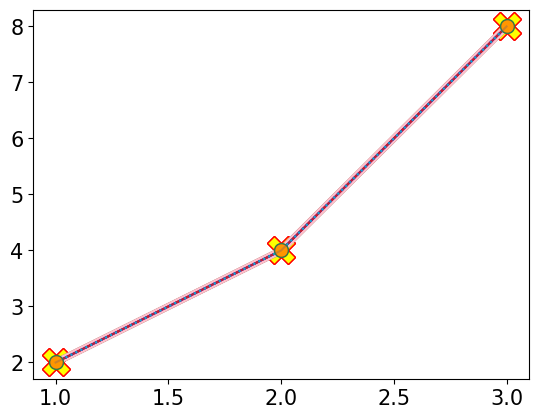
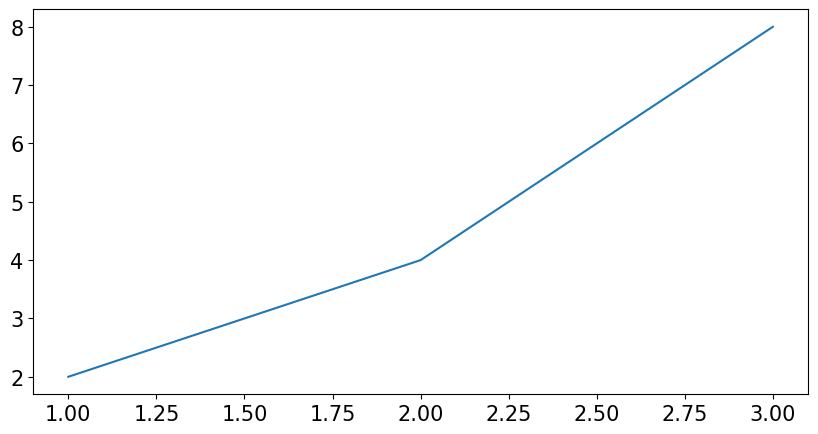
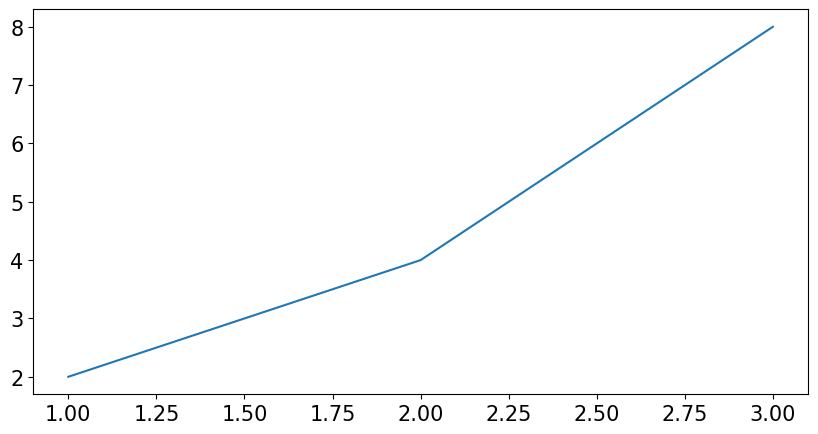
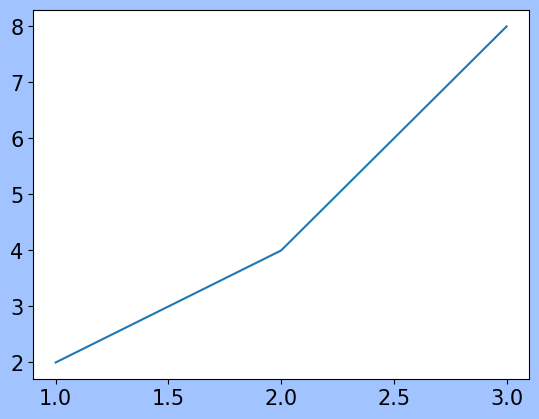

Python code for these plots, in order:
"""
https://www.youtube.com/watch?v=PjhlUzp_cU0&t=960s

나도코딩
파이썬 코딩 무료 강의 (활용편5) - 데이터 분석 및 시각화, 이 영상 하나로 끝내세요

2022-07-29 03:15:56 ~ 03:35:47
"""

import matplotlib.pyplot as plt
import matplotlib
matplotlib.rcParams['font.family'] = 'AppleGothic'
matplotlib.rcParams['font.size'] = 15
matplotlib.rcParams['axes.unicode_minus'] = False

x = [1, 2, 3]
y = [2, 4, 8]

######################################################

'''
4. 스타일
'''

######################################################

# 마커
'''
https://matplotlib.org/stable/api/markers_api.html
사용 가능한 마커들 확인할 수 있음.

ex)
o : circle
v : triangle_down
^ : triangle_up
s : square
'''

plt.plot(x, y, marker='o')
plt.plot(x, y, marker='X')

# 마커 사이즈
plt.plot(x, y, marker='v', markersize='10')
# 마커 테두리 색상
plt.plot(x, y, marker='X', markersize=20, markeredgecolor='red')
# 마커 색상
plt.plot(x, y, marker='X', markersize=20,\
         markeredgecolor='red', markerfacecolor='yellow')

######################################################

# 선
'''
https://matplotlib.org/2.1.2/api/_as_gen/matplotlib.pyplot.plot.html
사용 가능한 선 스타일 확인할 수 있음

ex) 
'-'	solid line style

https://matplotlib.org/stable/gallery/color/named_colors.html
사용 가능한 선 색 확인할 수 있음

ex) 
<Base Colors>
b : blue
g : grean
r : red

<CSS Colors>
tomato
darkorange
gold
forestgreen
dodgerblue
....
'''

# 선 굵기
plt.plot(x, y, linewidth=5)

# 선 스타일
plt.plot(x, y, linestyle=':')  # 점선
plt.plot(x, y, linestyle='--')  # 보다 굵고 긴 점선
plt.plot(x, y, linestyle='-.')  # 선과 점 반복되는 스타일

# 선 색깔
plt.plot(x, y, color='pink', linewidth=5)
plt.plot(x, y, color='b')
plt.plot(x, y, color='#ff0000')  # rgb값으로도 가능

######################################################

'''
포맷

plt.plot( x, y, 'color, marker, linestyle')
'''

plt.plot(x, y, 'ro--')
plt.plot(x, y, 'bv:')
plt.plot(x, y, 'go')

######################################################

'''
축약어

ex)

linestyle or ls
linewidth or lw
markeredgecolor or mec
markeredgewidth or mew
markerfacecolor or mfc
markersize or ms
'''

plt.plot(x, y, marker='o', mfc='gold', ms=10, mec='forestgreen', ls=":")

######################################################

'''
투명도

(0~1)사이의 수치

강조하고 싶은 데이터는 1로 두고 
그 외 데이터는 투명도를 낮추는 등으로 사용 가능
'''
plt.plot(x, y, marker='o', mfc='red', ms=10, alpha=0.3)

######################################################

'''
그래프 크기
'''

plt.figure(figsize=(10, 5))
plt.plot(x, y)

plt.figure(figsize=(10, 5), dpi=150)  # dpi (dots per inch) : 확대
plt.plot(x, y)

######################################################

'''
배경색
'''

plt.figure(facecolor='#a1c3ff')
plt.plot(x, y)